Labelled photos from "image", an image-classification folder in mocharifa/Klasifikasi3Cabai. The possible labels are: hijau, merah, rawit.

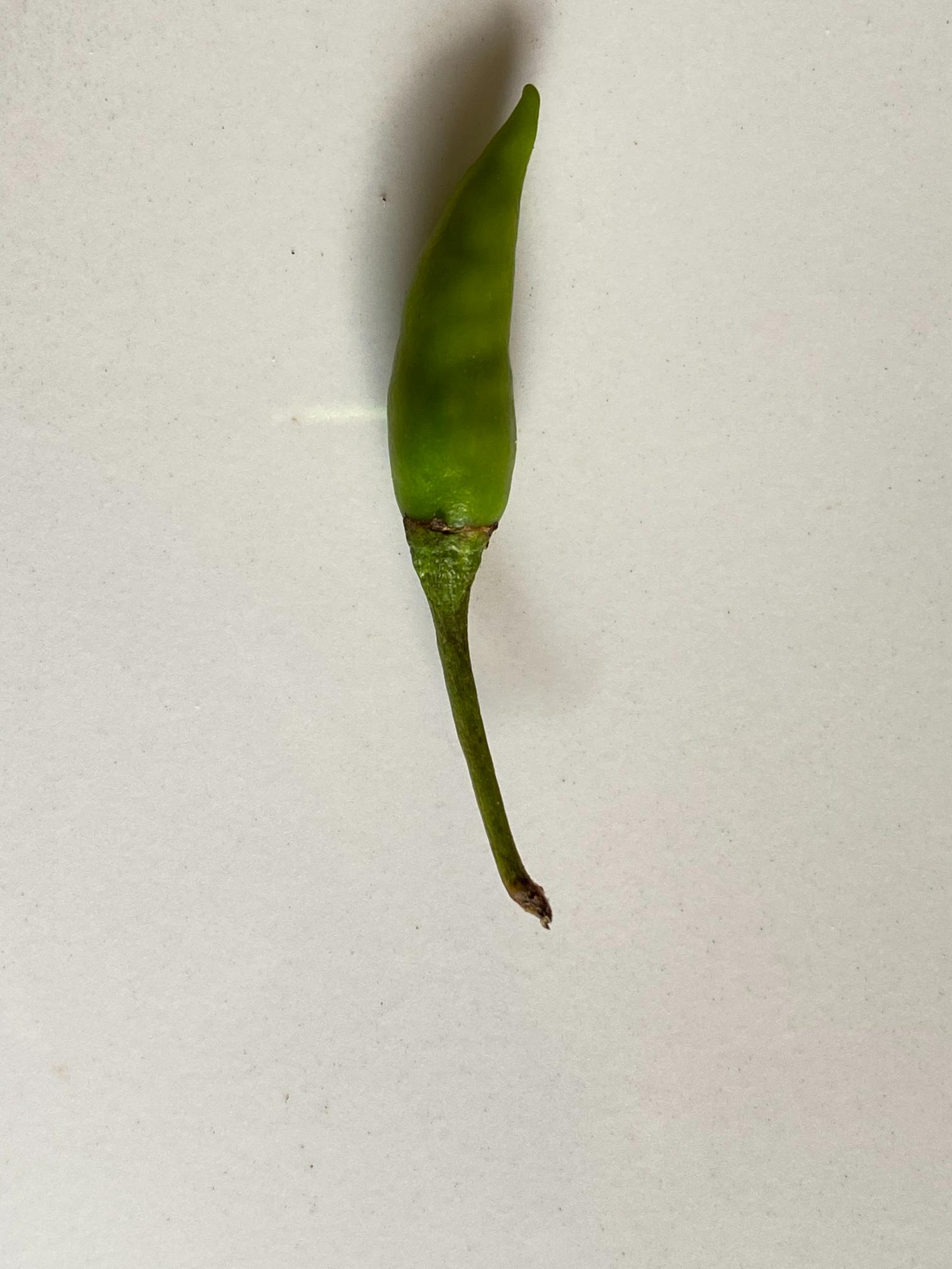
Label: rawit

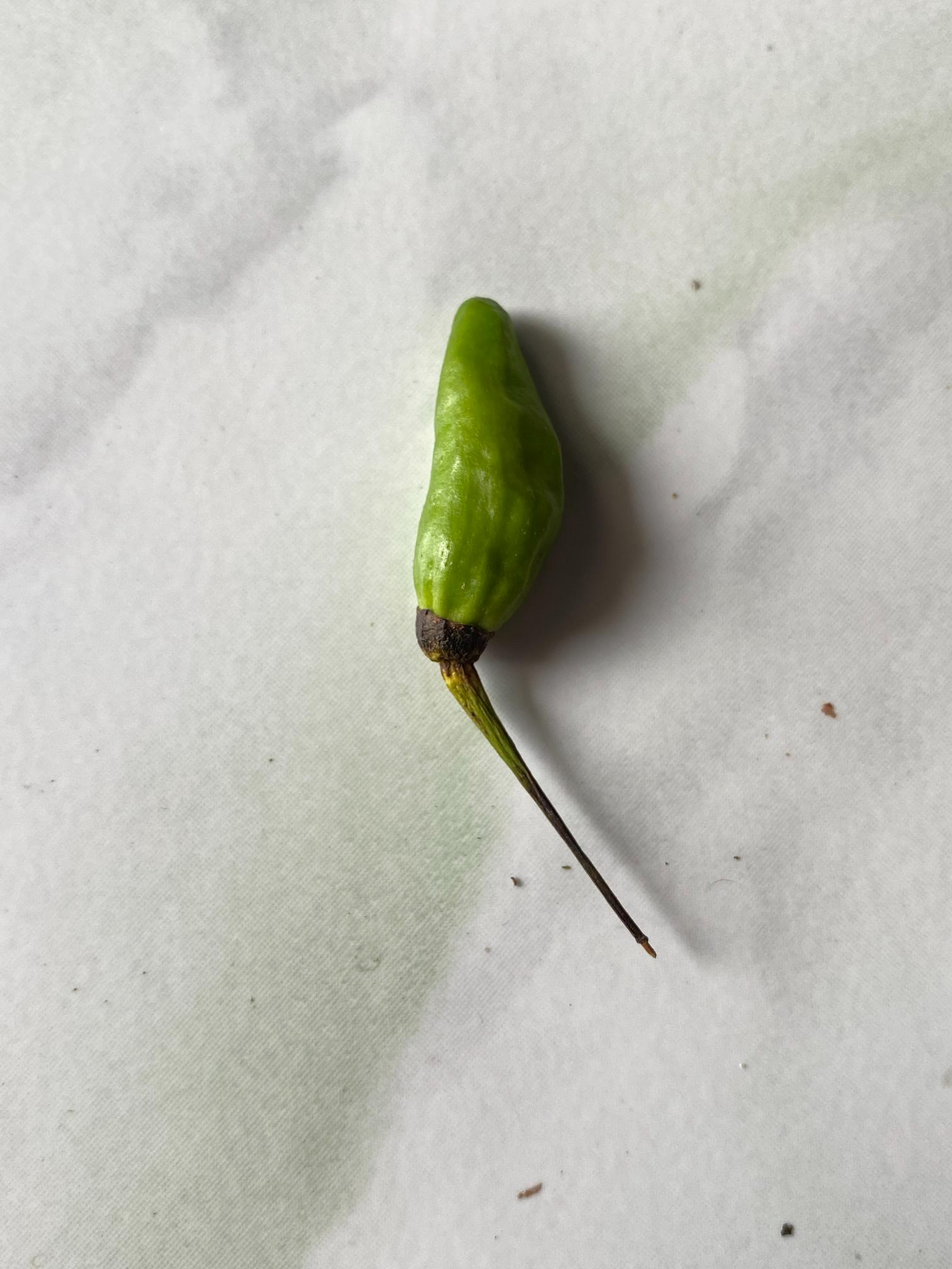
Label: hijau

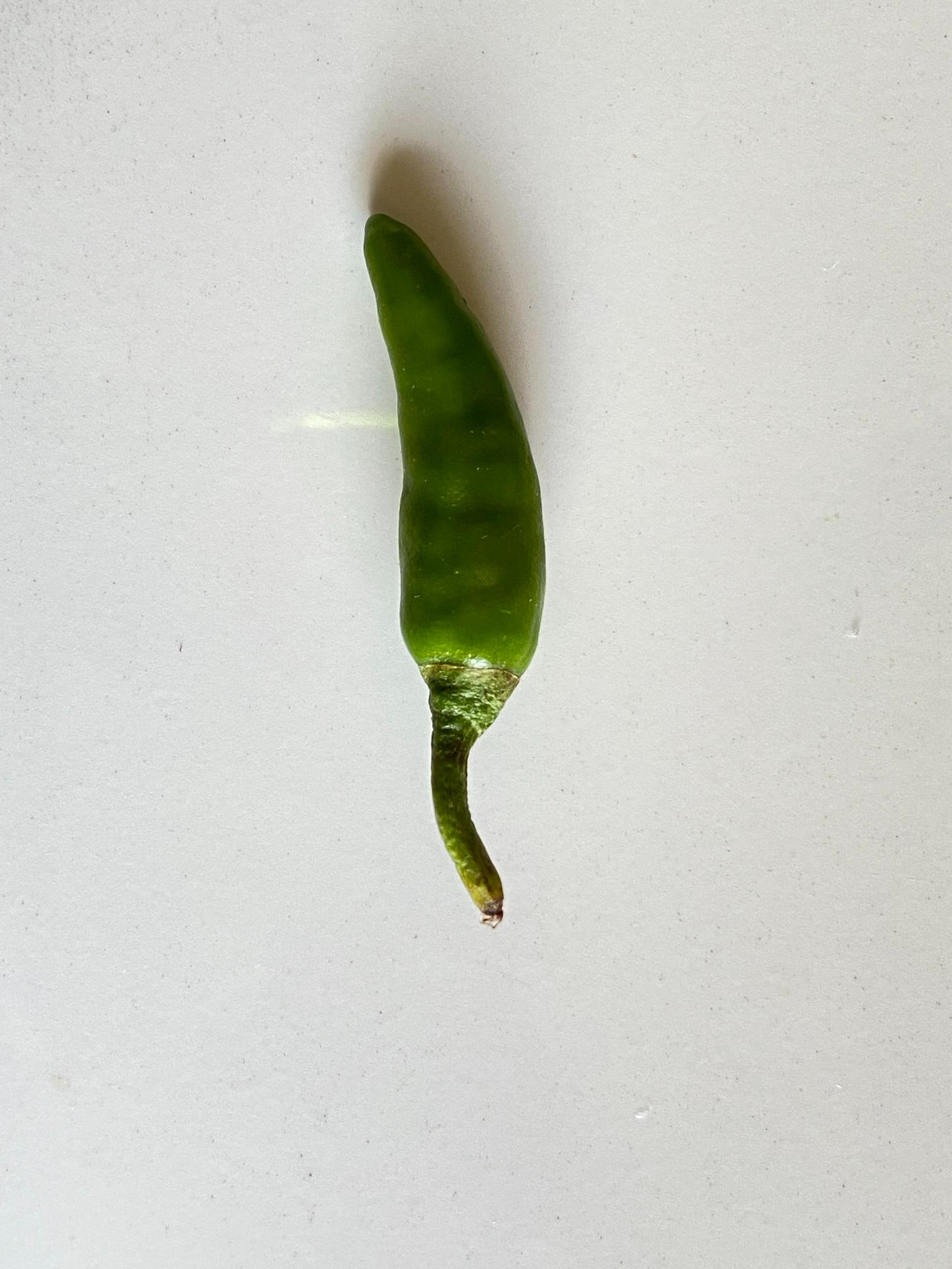
Label: rawit

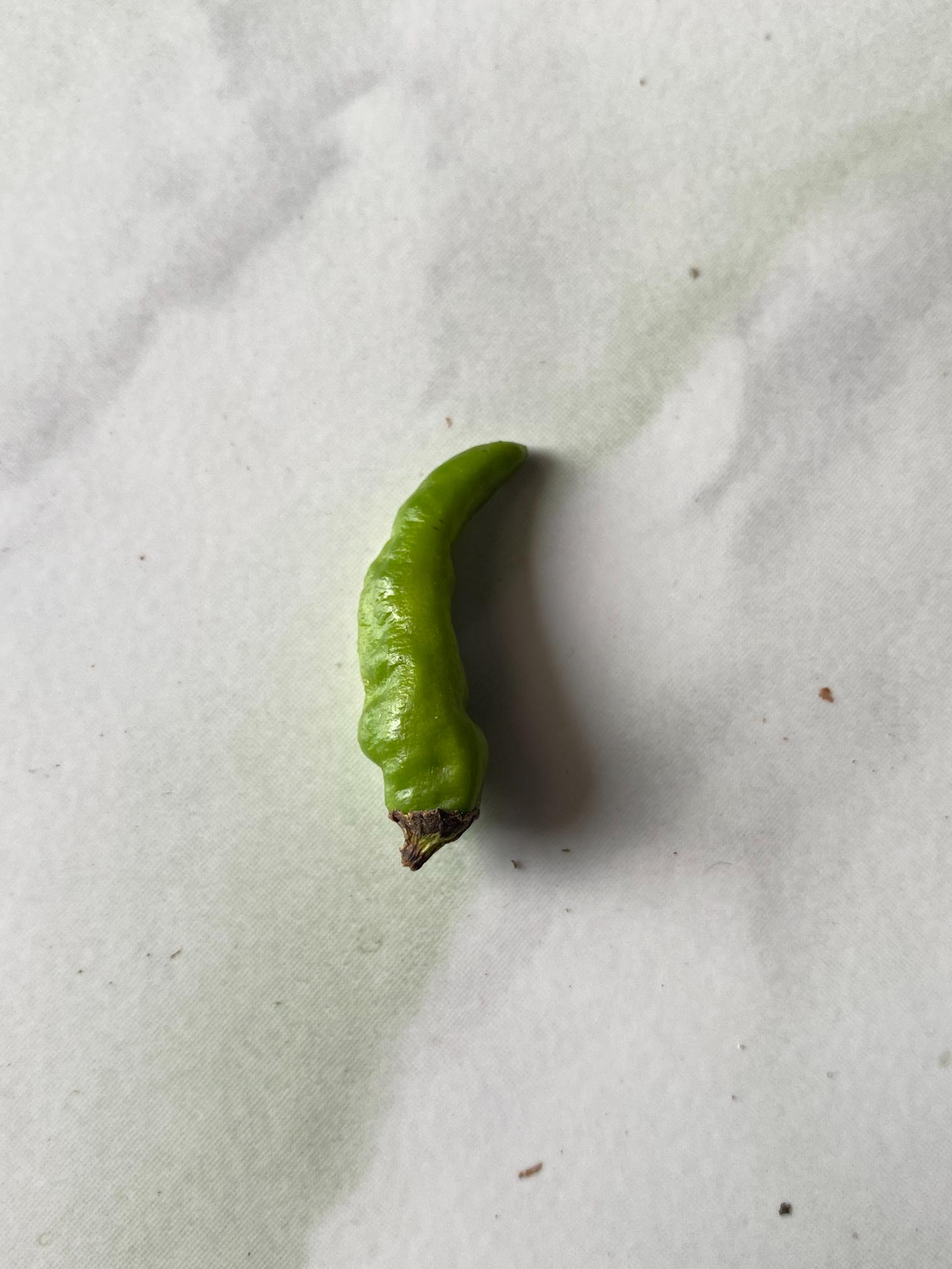
Label: hijau

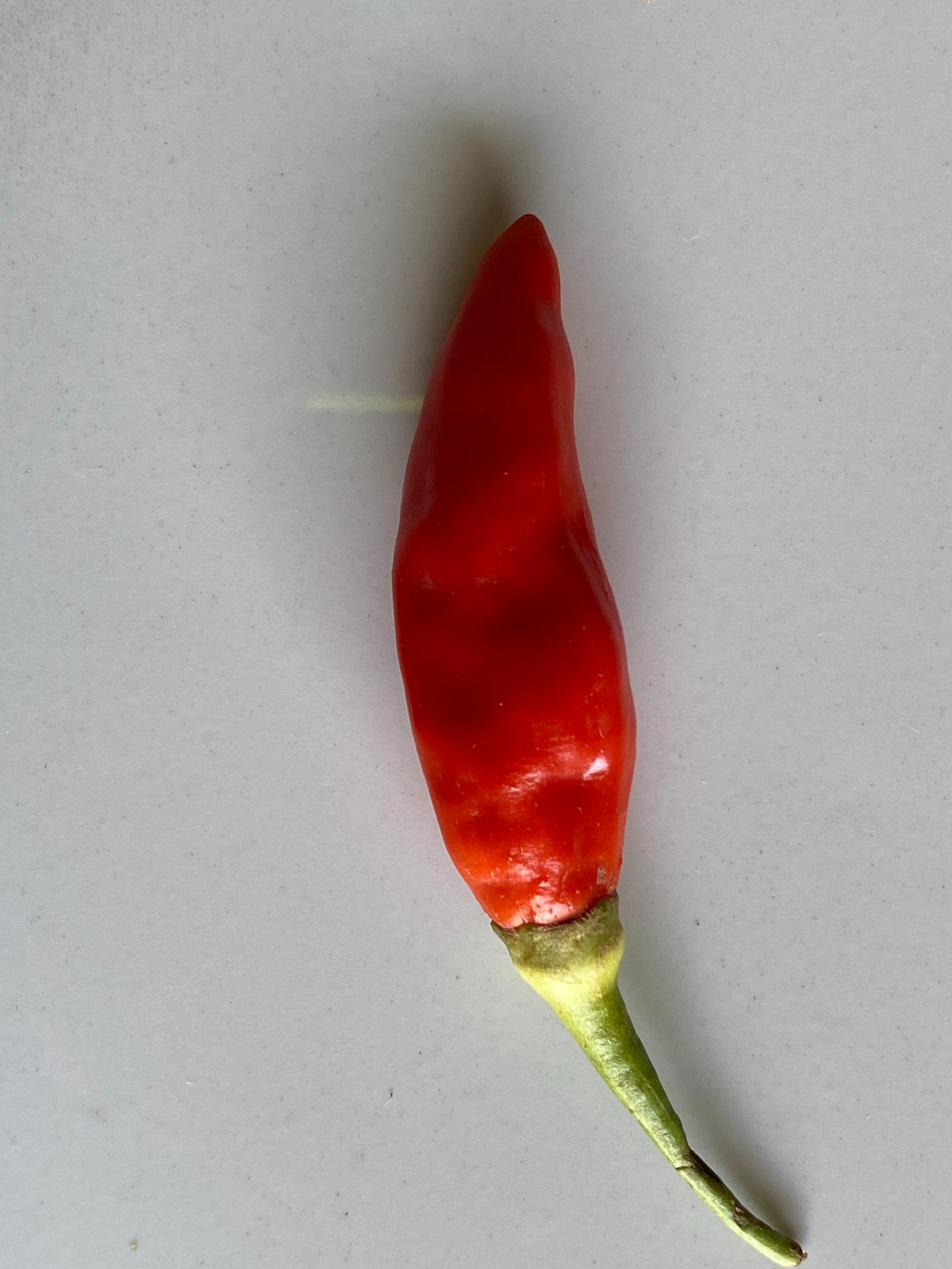
Label: merah

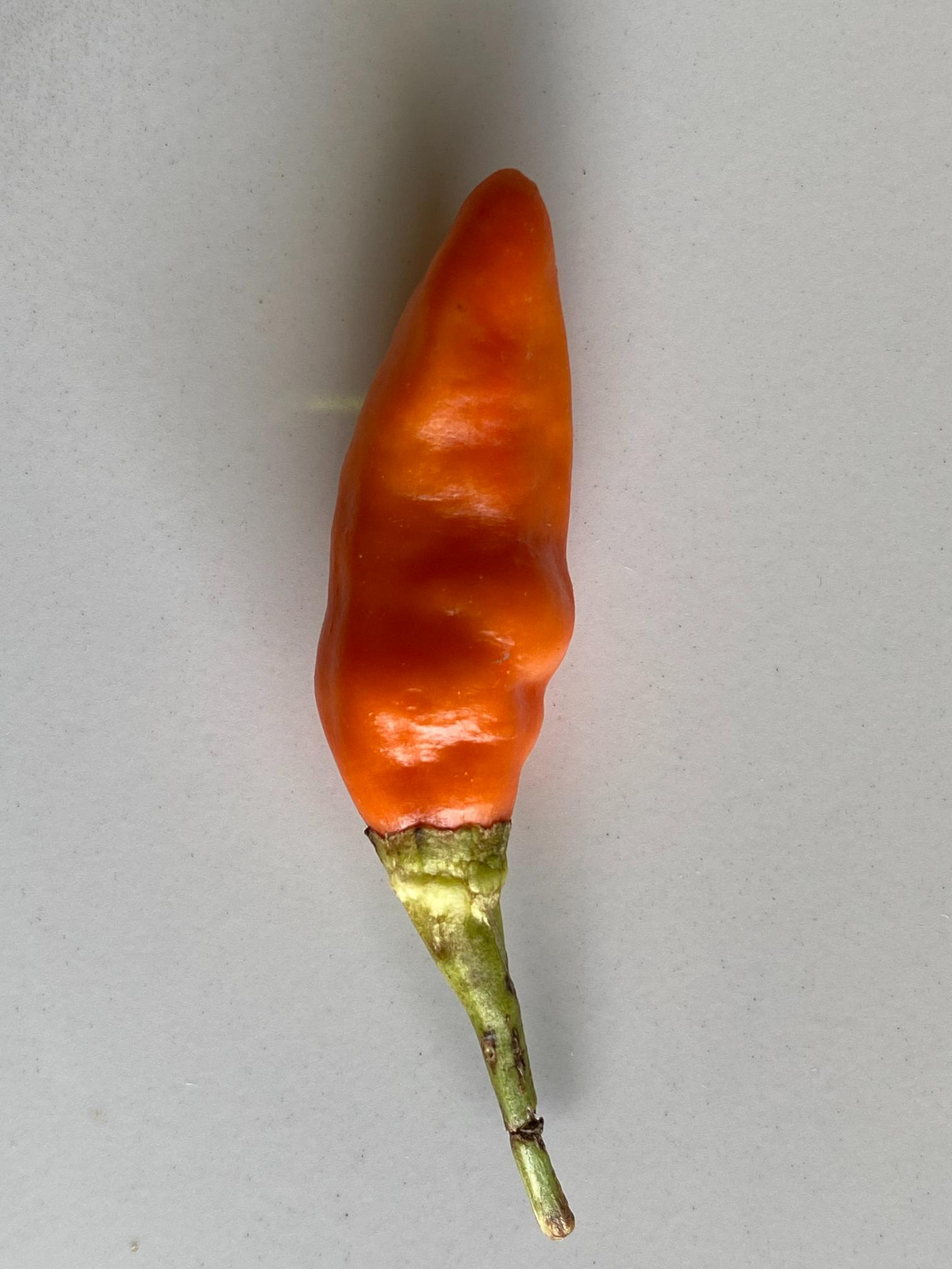
Label: merah
